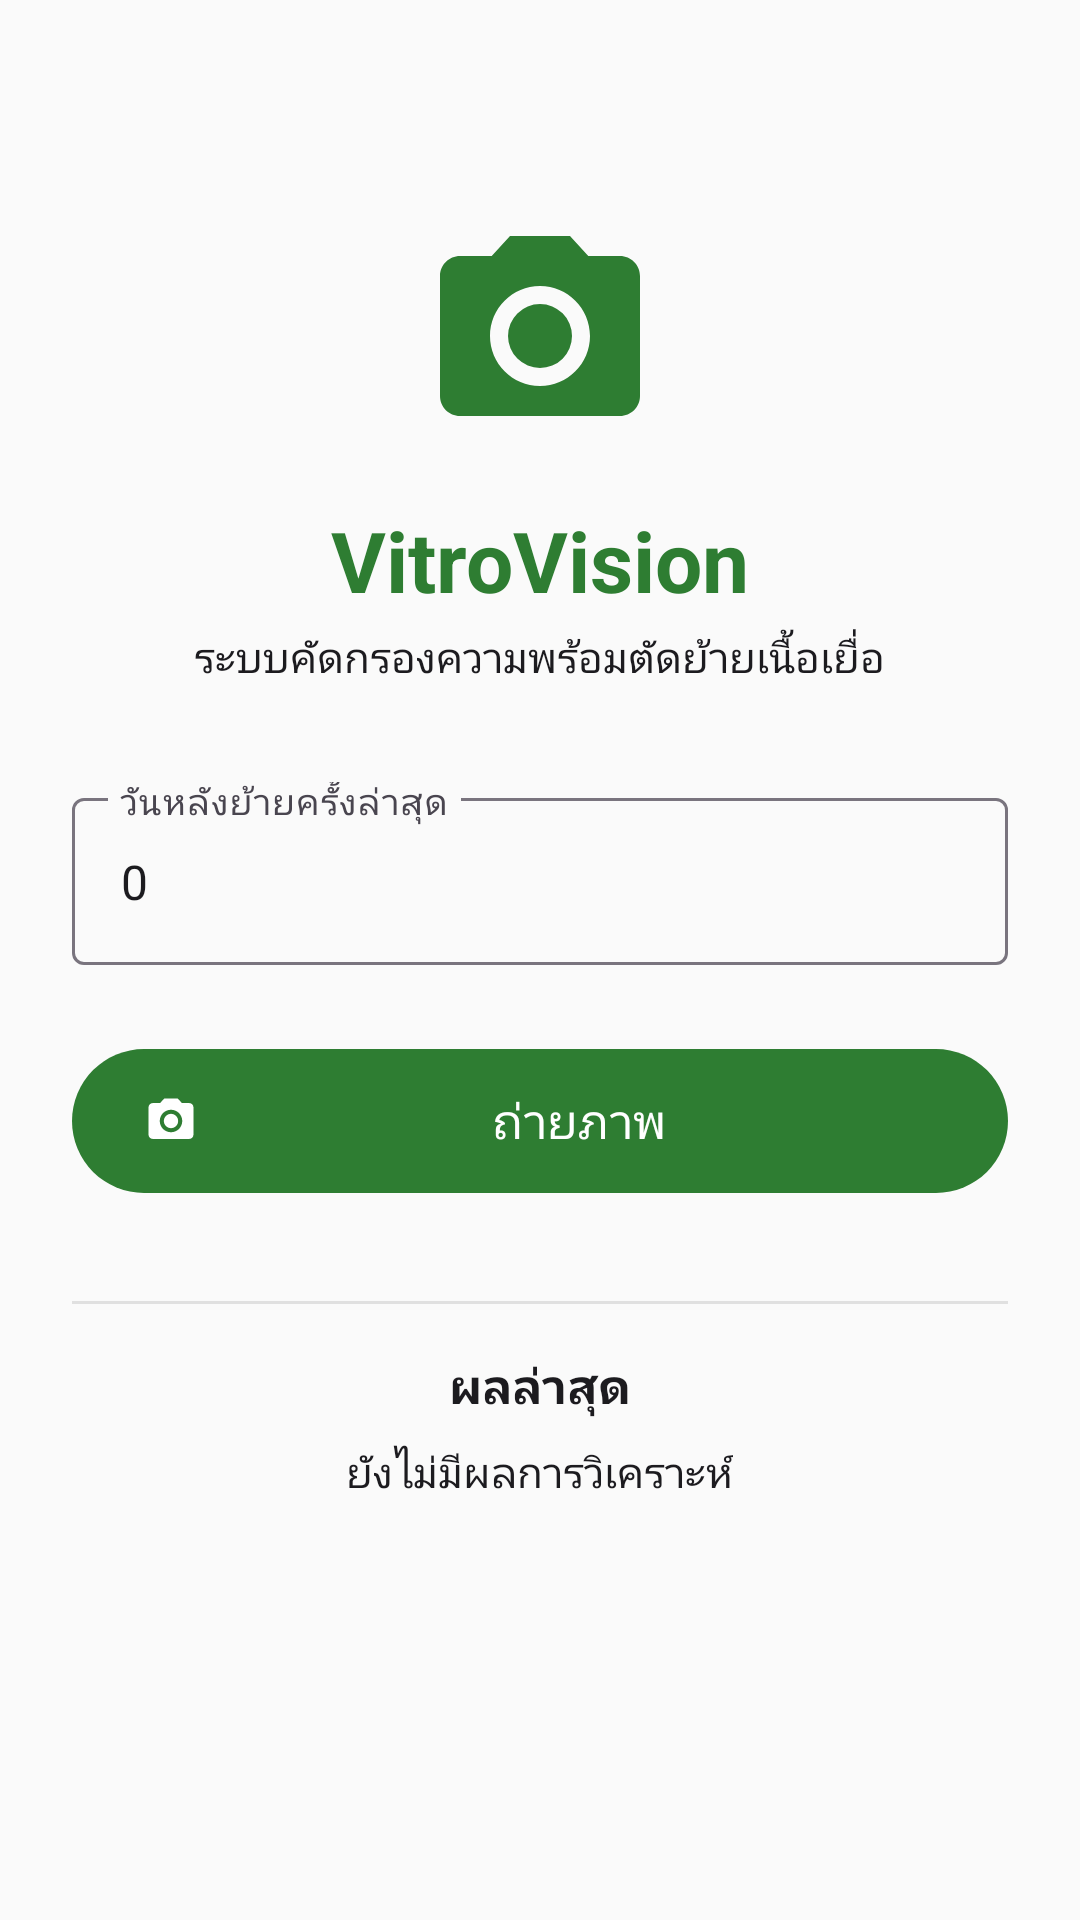

This screen was rendered from an Android layout file. Write that file and the resources it references.
<!-- AndroidManifest.xml: activity theme Theme.VitroVision -->
<!-- res/layout/activity_main.xml -->
<?xml version="1.0" encoding="utf-8"?>
<LinearLayout xmlns:android="http://schemas.android.com/apk/res/android"
    xmlns:app="http://schemas.android.com/apk/res-auto"
    android:layout_width="match_parent"
    android:layout_height="match_parent"
    android:orientation="vertical"
    android:padding="24dp"
    android:gravity="center_horizontal"
    android:background="@color/background">

    <ImageView
        android:id="@+id/logo"
        android:layout_width="80dp"
        android:layout_height="80dp"
        android:layout_marginTop="48dp"
        android:src="@drawable/ic_camera"
        app:tint="@color/primary" />

    <TextView
        android:layout_width="wrap_content"
        android:layout_height="wrap_content"
        android:layout_marginTop="16dp"
        android:text="@string/app_name"
        android:textSize="28sp"
        android:textStyle="bold"
        android:textColor="@color/primary" />

    <TextView
        android:layout_width="wrap_content"
        android:layout_height="wrap_content"
        android:layout_marginTop="4dp"
        android:text="@string/app_subtitle"
        android:textSize="14sp"
        android:textColor="@color/on_background"
        android:opacity="0.7" />

    <com.google.android.material.textfield.TextInputLayout
        android:id="@+id/daysInputLayout"
        style="@style/Widget.Material3.TextInputLayout.OutlinedBox"
        android:layout_width="match_parent"
        android:layout_height="wrap_content"
        android:layout_marginTop="32dp"
        android:hint="@string/feature_days">

        <com.google.android.material.textfield.TextInputEditText
            android:id="@+id/daysInput"
            android:layout_width="match_parent"
            android:layout_height="wrap_content"
            android:inputType="number"
            android:text="0" />

    </com.google.android.material.textfield.TextInputLayout>

    <com.google.android.material.button.MaterialButton
        android:id="@+id/captureButton"
        android:layout_width="match_parent"
        android:layout_height="56dp"
        android:layout_marginTop="24dp"
        android:text="@string/capture_photo"
        android:textSize="16sp"
        app:icon="@drawable/ic_camera"
        app:iconGravity="start" />

    <View
        android:layout_width="match_parent"
        android:layout_height="1dp"
        android:layout_marginTop="32dp"
        android:background="#E0E0E0" />

    <TextView
        android:layout_width="wrap_content"
        android:layout_height="wrap_content"
        android:layout_marginTop="16dp"
        android:text="@string/last_result"
        android:textSize="16sp"
        android:textStyle="bold"
        android:textColor="@color/on_background" />

    <TextView
        android:id="@+id/lastResultText"
        android:layout_width="wrap_content"
        android:layout_height="wrap_content"
        android:layout_marginTop="8dp"
        android:text="@string/no_result"
        android:textSize="14sp"
        android:textColor="@color/on_background"
        android:opacity="0.5" />

    <TextView
        android:id="@+id/lastResultDetail"
        android:layout_width="wrap_content"
        android:layout_height="wrap_content"
        android:layout_marginTop="4dp"
        android:textSize="14sp"
        android:visibility="gone" />

</LinearLayout>
<!-- resources referenced by this layout -->
<resources>
  <color name="background">#FAFAFA</color>
  <color name="on_background">#1C1B1F</color>
  <color name="primary">#2E7D32</color>
  <!-- drawable ic_camera (drawable) -->
  <?xml version="1.0" encoding="utf-8"?>
  <vector xmlns:android="http://schemas.android.com/apk/res/android"
      android:width="48dp"
      android:height="48dp"
      android:viewportWidth="24"
      android:viewportHeight="24">
      <path
          android:fillColor="#FFFFFF"
          android:pathData="M12,15.2a3.2,3.2 0,1 0,0 -6.4,3.2 3.2,0 0,0 0,6.4z" />
      <path
          android:fillColor="#FFFFFF"
          android:pathData="M9,2L7.17,4H4c-1.1,0 -2,0.9 -2,2v12c0,1.1 0.9,2 2,2h16c1.1,0 2,-0.9 2,-2V6c0,-1.1 -0.9,-2 -2,-2h-3.17L15,2H9zm3,15c-2.76,0 -5,-2.24 -5,-5s2.24,-5 5,-5 5,2.24 5,5 -2.24,5 -5,5z" />
  </vector>
  <string name="app_name">VitroVision</string>
  <string name="app_subtitle">ระบบคัดกรองความพร้อมตัดย้ายเนื้อเยื่อ</string>
  <string name="capture_photo">ถ่ายภาพ</string>
  <string name="feature_days">วันหลังย้ายครั้งล่าสุด</string>
  <string name="last_result">ผลล่าสุด</string>
  <string name="no_result">ยังไม่มีผลการวิเคราะห์</string>
  <style name="Theme.VitroVision" parent="Theme.Material3.Light">
          <item name="colorPrimary">@color/primary</item>
          <item name="colorPrimaryVariant">@color/primary_variant</item>
          <item name="colorOnPrimary">@color/on_primary</item>
          <item name="colorSecondary">@color/secondary</item>
          <item name="colorSecondaryVariant">@color/secondary_variant</item>
          <item name="colorOnSecondary">@color/on_secondary</item>
          <item name="android:colorBackground">@color/background</item>
          <item name="colorSurface">@color/surface</item>
          <item name="colorError">@color/error</item>
          <item name="colorOnError">@color/on_error</item>
          <item name="colorOnBackground">@color/on_background</item>
          <item name="colorOnSurface">@color/on_surface</item>
          <item name="android:statusBarColor">@color/primary_variant</item>
      </style>
  <color name="primary_variant">#1B5E20</color>
  <color name="on_primary">#FFFFFF</color>
  <color name="secondary">#FF8F00</color>
  <color name="secondary_variant">#FF6F00</color>
  <color name="on_secondary">#FFFFFF</color>
  <color name="surface">#FFFFFF</color>
  <color name="error">#C62828</color>
  <color name="on_error">#FFFFFF</color>
  <color name="on_surface">#1C1B1F</color>
</resources>
